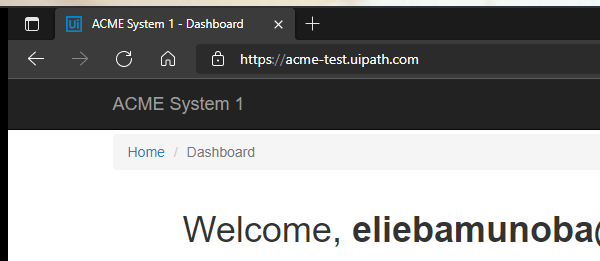
Workflow: workItems

Step 1: Attach Browser 'msedge.exe ACME' in window 'ACME System 1*' (msedge.exe)

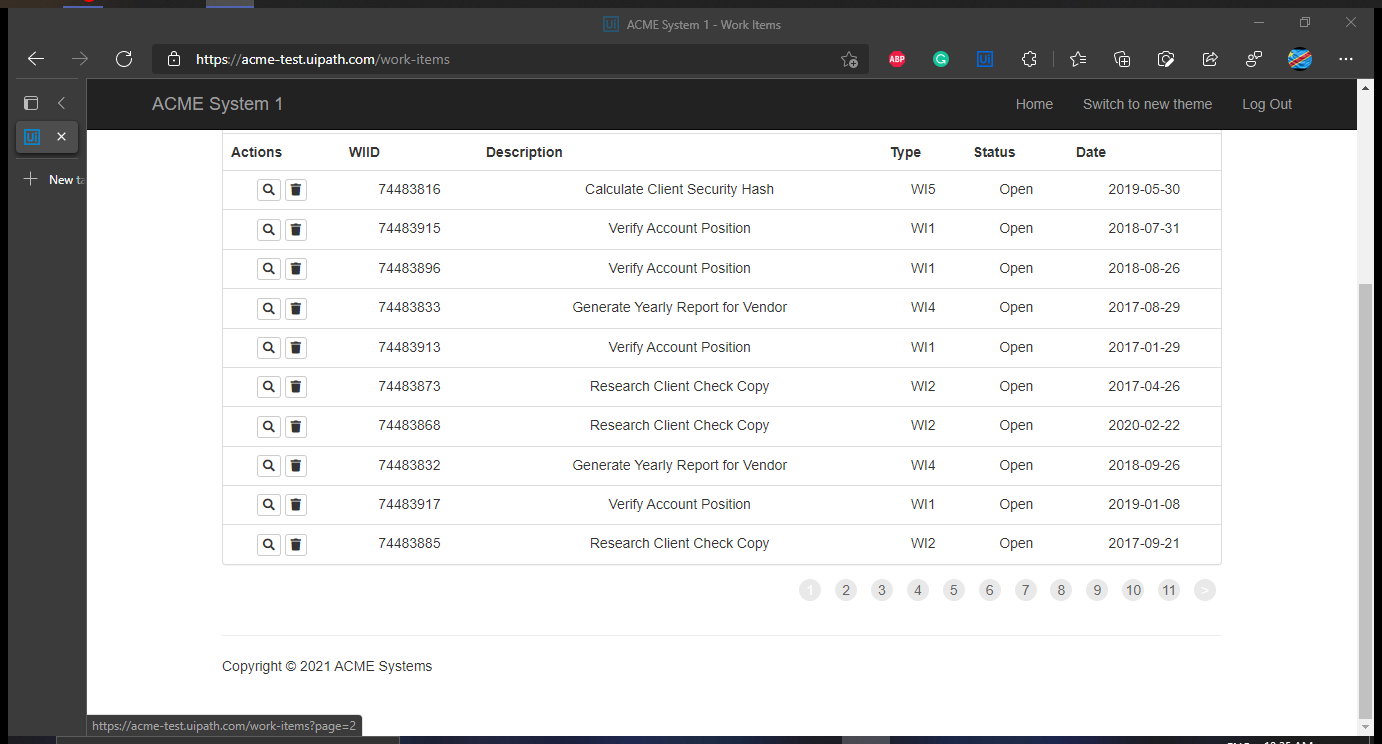
Step 2: Attach Browser 'ACMESyste Page' in window 'ACME System 1 - Work Items' (msedge.exe)

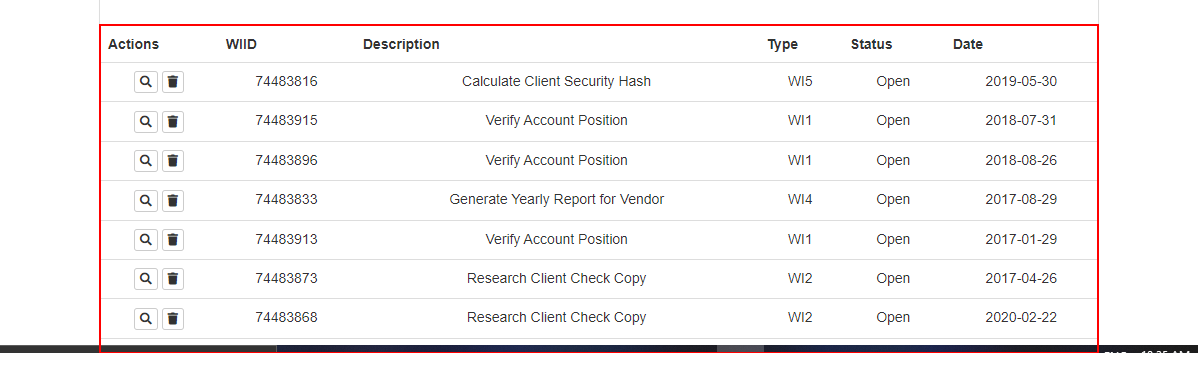
Step 3: get-text from the table